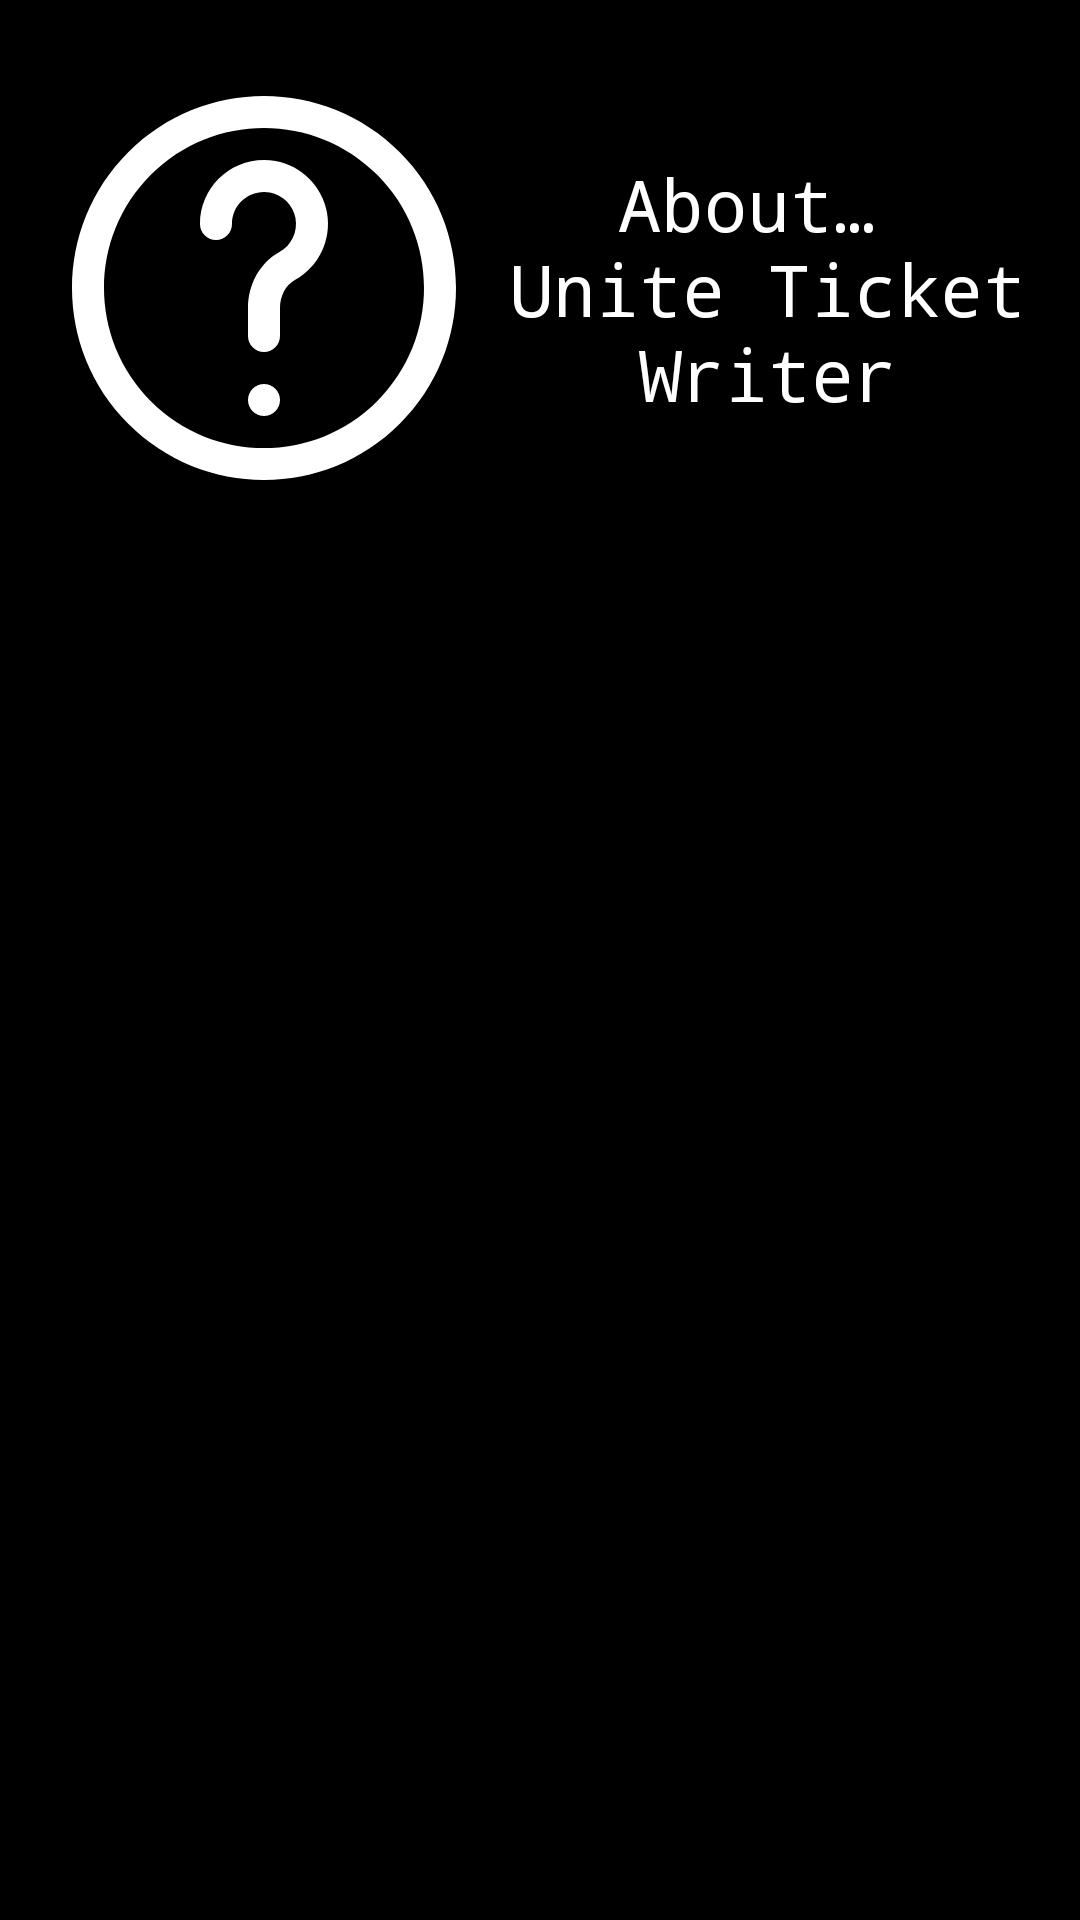

Here is an Android app screen rendered from its layout file. Give the layout XML and the strings, colors and styles it references.
<!-- AndroidManifest.xml: application theme Theme.AppCompat.NoActionBar -->
<!-- res/layout/activity_about.xml -->
<?xml version="1.0" encoding="utf-8"?>
<androidx.constraintlayout.widget.ConstraintLayout xmlns:android="http://schemas.android.com/apk/res/android"
        xmlns:app="http://schemas.android.com/apk/res-auto"
        xmlns:tools="http://schemas.android.com/tools"
        android:layout_width="match_parent"
        android:layout_height="match_parent"
        tools:context=".AboutActivity"
        android:background="@android:color/black">

    <TextView
            android:id="@+id/about_header"
            android:layout_width="0dp"
            android:layout_height="wrap_content"
            android:gravity="center"
            android:text="@string/about_united_ticket_writer_header"
            android:textColor="@android:color/white"
            android:textSize="24sp"
            android:typeface="monospace"
            app:layout_constraintBottom_toBottomOf="@+id/imageView"
            app:layout_constraintEnd_toEndOf="parent"
            app:layout_constraintHorizontal_bias="0.616"
            app:layout_constraintStart_toEndOf="@+id/imageView"
            app:layout_constraintTop_toTopOf="@+id/imageView" />

    <ImageView
            android:id="@+id/imageView"
            android:layout_width="wrap_content"
            android:layout_height="wrap_content"
            android:layout_marginStart="24dp"
            android:layout_marginLeft="24dp"
            android:layout_marginTop="32dp"
            app:layout_constraintStart_toStartOf="parent"
            app:layout_constraintTop_toTopOf="parent"
            android:src="@drawable/ic_question" />

</androidx.constraintlayout.widget.ConstraintLayout>
<!-- resources referenced by this layout -->
<resources>
  <!-- drawable ic_question (drawable) -->
  <vector android:height="128dp" android:viewportHeight="512"
      android:viewportWidth="512" android:width="128dp" xmlns:android="http://schemas.android.com/apk/res/android">
      <path android:fillColor="#FFFFFF" android:pathData="M255.996,384.004c-11.776,0 -21.333,9.557 -21.333,21.333s9.557,21.333 21.333,21.333c11.776,0 21.333,-9.557 21.333,-21.333S267.772,384.004 255.996,384.004z"/>
      <path android:fillColor="#FFFFFF" android:pathData="M437.016,74.984c-99.979,-99.979 -262.075,-99.979 -362.033,0.002c-99.978,99.978 -99.978,262.073 0.004,362.031c99.954,99.978 262.05,99.978 362.029,-0.002C536.995,337.059 536.995,174.964 437.016,74.984zM406.848,406.844c-83.318,83.318 -218.396,83.318 -301.691,0.004c-83.318,-83.299 -83.318,-218.377 -0.002,-301.693c83.297,-83.317 218.375,-83.317 301.691,0S490.162,323.549 406.848,406.844z"/>
      <path android:fillColor="#FFFFFF" android:pathData="M271.295,86.684c-53.025,-9.308 -100.632,31.063 -100.632,83.987c0,11.782 9.551,21.333 21.333,21.333c11.782,0 21.333,-9.551 21.333,-21.333c0,-26.507 23.776,-46.67 50.584,-41.964c16.882,2.968 31.079,17.165 34.048,34.052c3.299,18.783 -5.487,36.533 -21.417,45.315c-26.377,14.544 -41.882,43.645 -41.882,74.746v37.184c0,11.782 9.551,21.333 21.333,21.333c11.782,0 21.333,-9.551 21.333,-21.333L277.328,282.82c0,-16.217 7.725,-30.716 19.816,-37.382c31.705,-17.479 49.333,-53.091 42.839,-90.063C333.906,120.803 305.864,92.761 271.295,86.684z"/>
  </vector>
  <string name="about_united_ticket_writer_header">About…  \nUnite Ticket Writer</string>
</resources>
